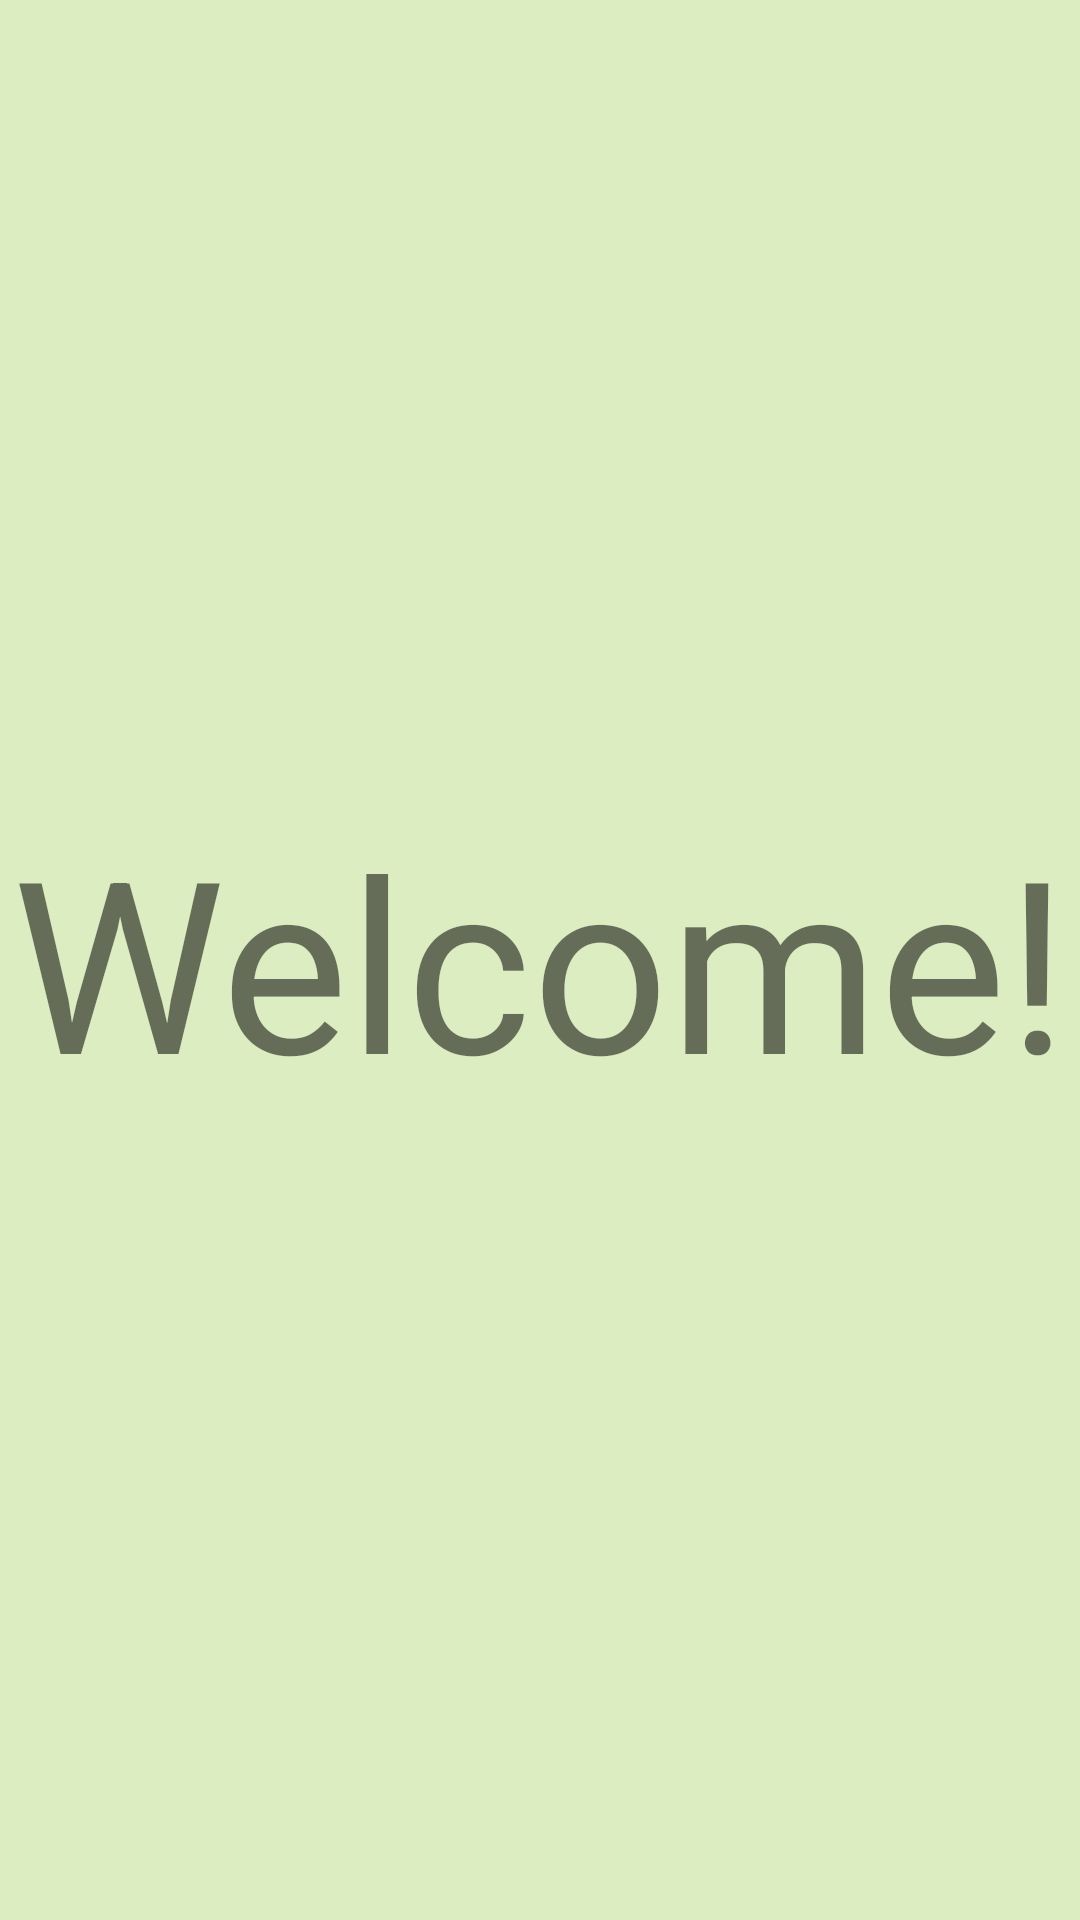

Reconstruct the res/layout file that produces this screen, plus the resources it refers to.
<!-- AndroidManifest.xml: application theme AppTheme -->
<!-- res/layout/activity_welcome.xml -->
<?xml version="1.0" encoding="utf-8"?>
<androidx.constraintlayout.widget.ConstraintLayout
    xmlns:android="http://schemas.android.com/apk/res/android"
    xmlns:app="http://schemas.android.com/apk/res-auto"
    xmlns:tools="http://schemas.android.com/tools"
    android:layout_width="match_parent"
    android:layout_height="match_parent"
    android:background="@color/colorPrimary">


    <TextView
        android:id="@+id/textView3"
        android:layout_width="wrap_content"
        android:layout_height="wrap_content"
        android:text="Welcome!"
        android:textSize="80dp"
        app:layout_constraintBottom_toBottomOf="parent"
        app:layout_constraintEnd_toEndOf="parent"
        app:layout_constraintStart_toStartOf="parent"
        app:layout_constraintTop_toTopOf="parent" />
</androidx.constraintlayout.widget.ConstraintLayout>
<!-- resources referenced by this layout -->
<resources>
  <color name="colorPrimary">#dcedc1</color>
  <style name="AppTheme" parent="Theme.AppCompat.Light.NoActionBar">
          
          <item name="colorPrimary">@color/colorPrimary</item>
          <item name="colorPrimaryDark">@color/colorPrimaryDark</item>
          <item name="colorAccent">@color/colorAccent</item>
      </style>
  <color name="colorPrimaryDark">#a8e6cf</color>
  <color name="colorAccent">#ffaaa5</color>
</resources>
